Run: headless pygame with SDL's dummy video driver; simulated clock (each Clock.tick advances the game by its frame time, no real sleeping); random seed 0; keys injected as events and as key.get_pressed() state; no mouse input.
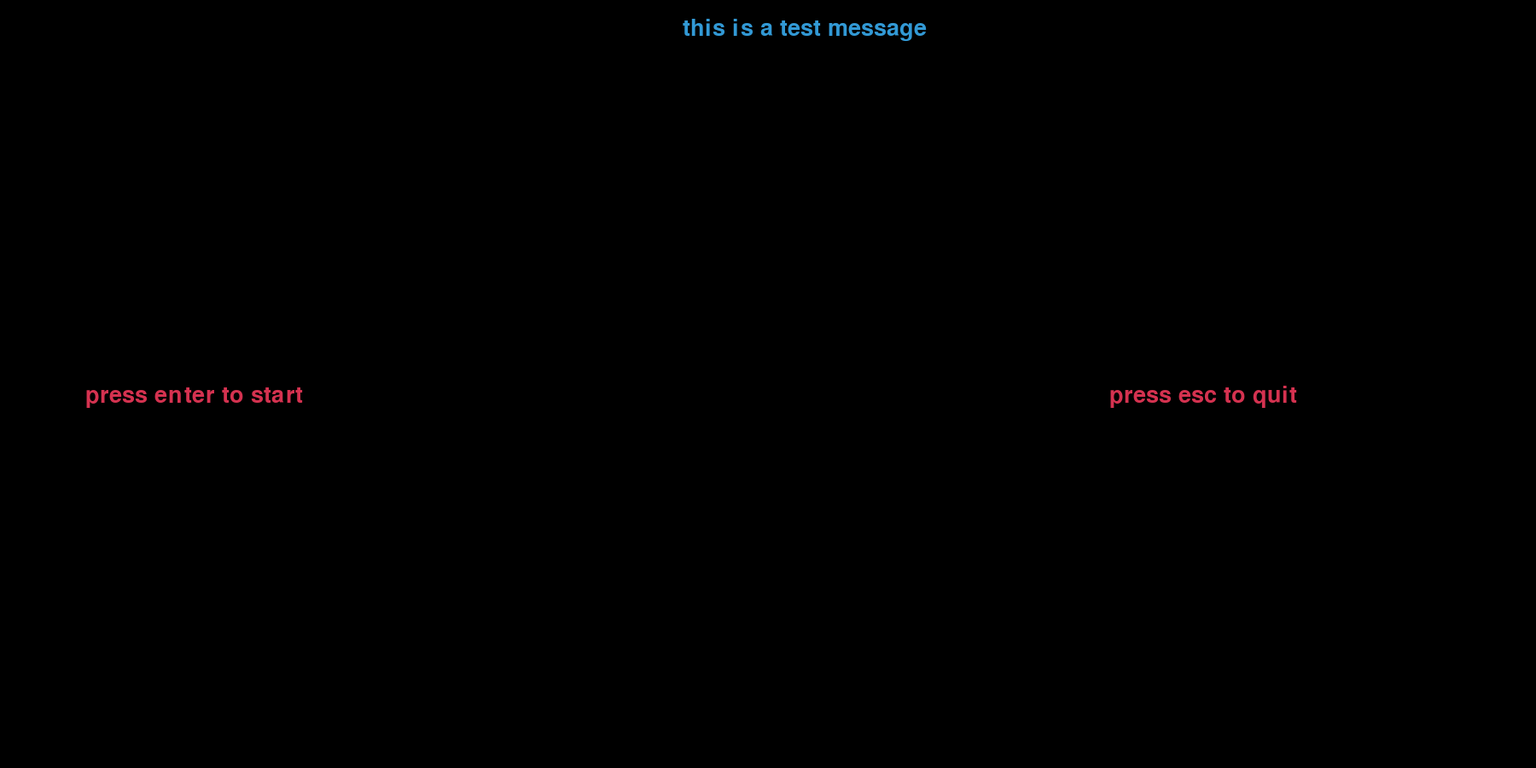
Frame 1 of 4 · flips 1–60 · no input
Frame 2 of 4 · flips 61–180 · tapped SPACE, RETURN · held RIGHT (→), D · screen unchanged from frame 1, image omitted
Frame 3 of 4 · flips 181–300 · held DOWN (↓), S · screen unchanged from frame 2, image omitted
Frame 4 of 4 · flips 301–420 · held LEFT (←), A, UP (↑), W · screen unchanged from frame 3, image omitted

The pygame program that drew these frames:

import pygame 

pygame.init() 

width = 1800
height = 900
canvas = pygame.display.set_mode((width, height))

white = (255, 255, 255)
yellow = (255, 255, 102)
black = (0, 0, 0)
red = (213, 50, 80)
green = (0, 130, 0)
blue = (50, 153, 213)

pygame.display.set_caption("test zone") 
exit_game = False
font = pygame.font.SysFont(None, 40)

def title(text, color):
    text = font.render(text, True, color)
    canvas.blit(text, [800, 20])
    
def text_pos(text, color, width, height):
    text = font.render(text, True, color)
    canvas.blit(text, [width, height])
    
def game_title_screen():
    title("this is a test message", blue)
    text_pos('press enter to start', red, 100, 450)
    text_pos('press esc to quit', red, 1300, 450)
    pygame.display.update()

while not exit_game:
    for event in pygame.event.get(): 
        if event.type == pygame.QUIT: 
            exit_game = True
    
    canvas.fill(black)
    game_title_screen()
    pygame.display.update()
    
pygame.quit()
